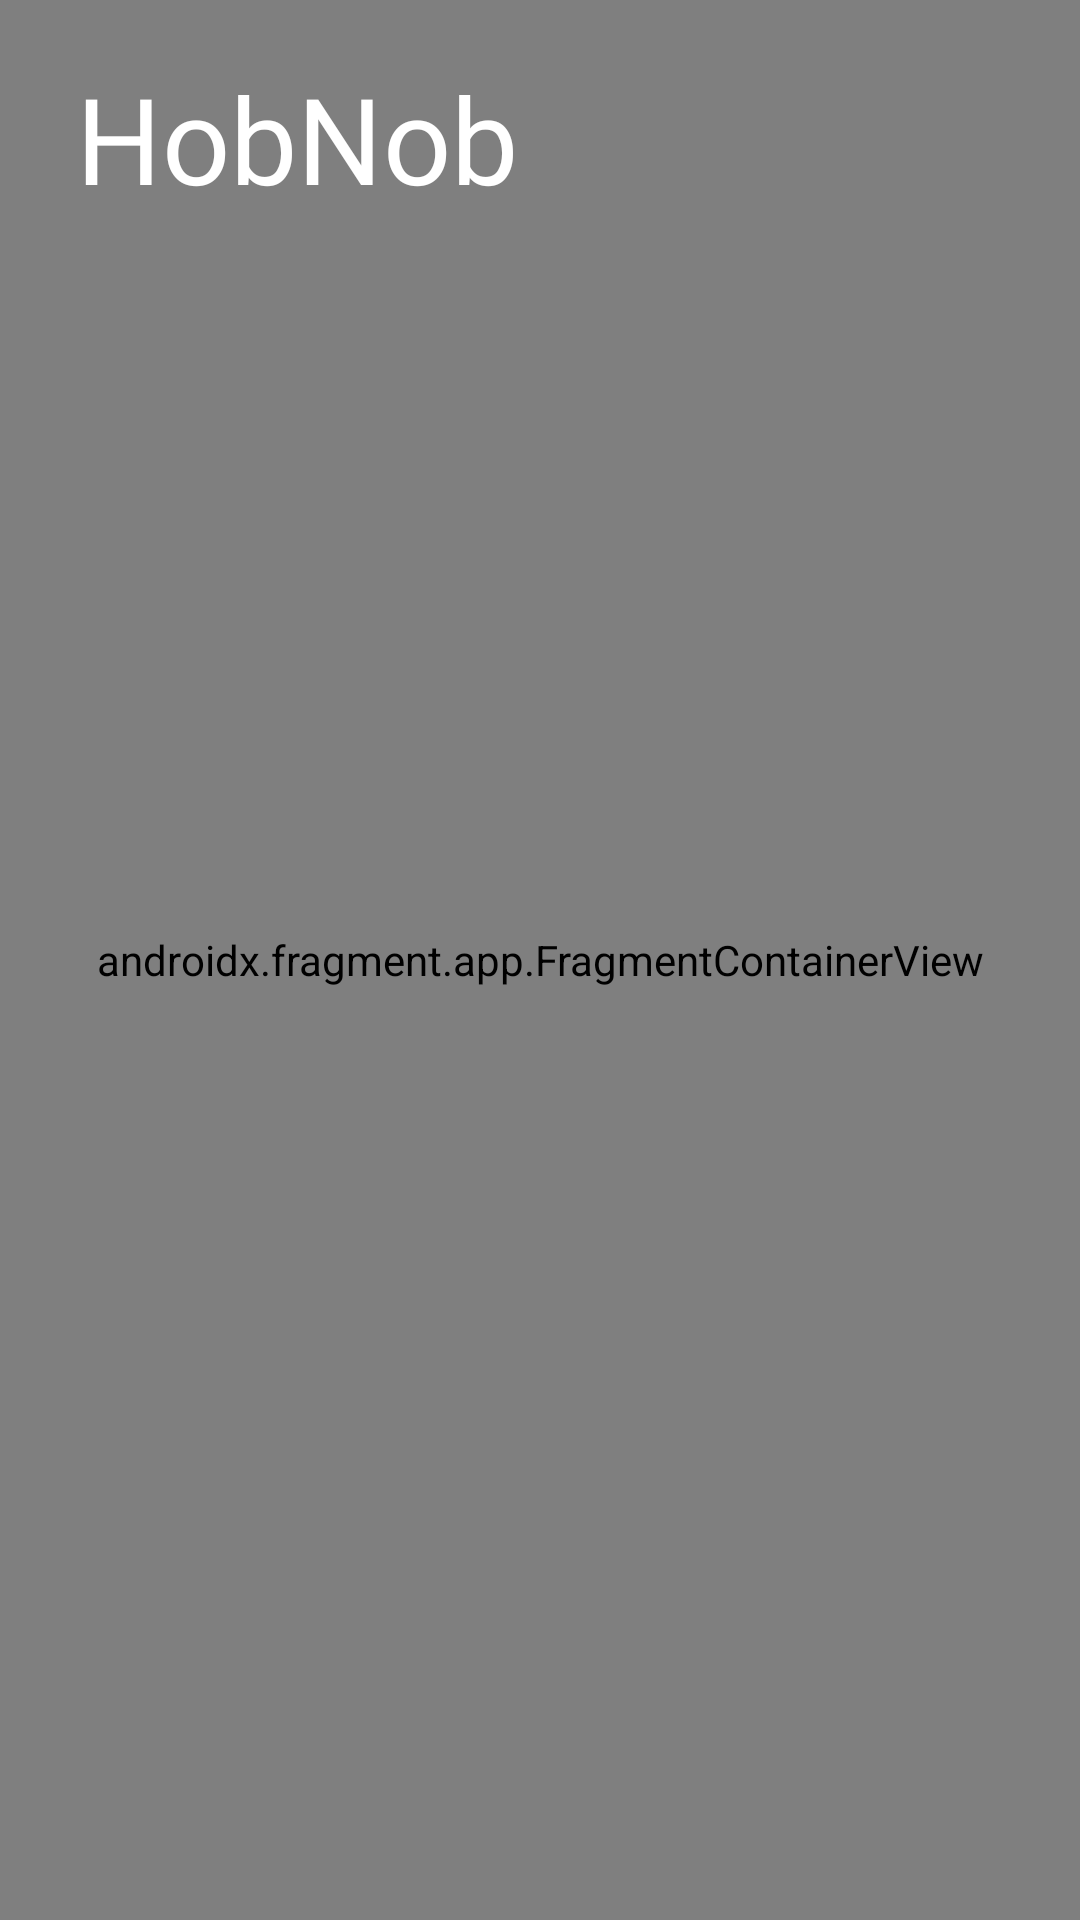

Reconstruct the res/layout file that produces this screen, plus the resources it refers to.
<!-- AndroidManifest.xml: application theme Theme.Hobnob -->
<!-- res/layout/activity_login.xml -->
<?xml version="1.0" encoding="utf-8"?>
<androidx.constraintlayout.widget.ConstraintLayout xmlns:android="http://schemas.android.com/apk/res/android"
    xmlns:app="http://schemas.android.com/apk/res-auto"
    xmlns:tools="http://schemas.android.com/tools"
    android:id="@+id/loginContainer"
    android:layout_width="match_parent"
    android:layout_height="match_parent"
    android:background="@color/black"
    tools:context=".view.login.LoginActivity"
    tools:viewBindingIgnore="true">

    <androidx.fragment.app.FragmentContainerView
        android:id="@+id/fragmentContainerView"
        android:name="androidx.navigation.fragment.NavHostFragment"
        android:layout_width="match_parent"
        android:layout_height="match_parent"
        app:defaultNavHost="true"
        app:navGraph="@navigation/nav_graph" />


    <TextView
        android:id="@+id/ivLogo"
        android:layout_width="wrap_content"
        android:layout_height="wrap_content"
        android:fontFamily="@font/bukhari_script"
        android:text="HobNob"
        android:textSize="40sp"
        android:textColor="@color/white"
        app:layout_constraintStart_toStartOf="@id/marginStart"
        app:layout_constraintTop_toTopOf="@id/marginTop" />

    <androidx.constraintlayout.widget.Guideline
        android:id="@+id/marginStart"
        android:layout_width="wrap_content"
        android:layout_height="wrap_content"
        android:orientation="vertical"
        app:layout_constraintGuide_percent=".07" />

    <androidx.constraintlayout.widget.Guideline
        android:id="@+id/marginTop"
        android:layout_width="wrap_content"
        android:layout_height="wrap_content"
        android:orientation="horizontal"
        app:layout_constraintGuide_percent=".03" />

</androidx.constraintlayout.widget.ConstraintLayout>
<!-- resources referenced by this layout -->
<resources>
  <color name="black">#FF000000</color>
  <color name="white">#FFFFFFFF</color>
  <style name="Theme.Hobnob" parent="Theme.MaterialComponents.DayNight.NoActionBar">
          
          <item name="colorPrimary">@color/purple_500</item>
          <item name="colorPrimaryVariant">@color/purple_700</item>
          <item name="colorOnPrimary">@color/white</item>
          
          <item name="colorSecondary">@color/teal_200</item>
          <item name="colorSecondaryVariant">@color/teal_700</item>
          <item name="colorOnSecondary">@color/black</item>
          
  
          <item name="android:statusBarColor" tools:targetApi="l">@color/bgLogo</item>
          <item name="android:navigationBarColor" tools:targetApi="l">@color/bgLogo</item>
          <item name="android:forceDarkAllowed" tools:targetApi="q">false</item>
          
          <item name="android:windowLightNavigationBar" tools:targetApi="p">true</item>
          <item name="android:windowLightStatusBar" tools:targetApi="p">true</item>
      </style>
  <color name="purple_500">#FF6200EE</color>
  <color name="purple_700">#FF3700B3</color>
  <color name="teal_200">#FF03DAC5</color>
  <color name="teal_700">#FF018786</color>
  <color name="bgLogo">#B5F0EF</color>
</resources>
